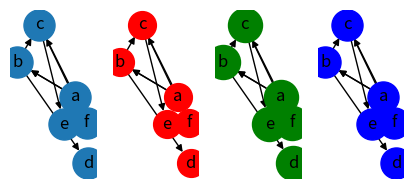

Write Python code to recreate this figure.
# This method calculates the out-degree and in-degree of a
# node by converting the graph into a matrix, where the out-degree
# is the sum of the rows and the in-degree is the sum of the columns
# matrices are ordered
import networkx as nx
import matplotlib.pyplot as plt
import numpy as np

G = nx.MultiDiGraph()   #multiple directed graph

# G.add_nodes_from([1, 2, 3, 4, 5, 6])
#
# G.add_edges_from([(1, 2), (1, 3), (2, 3), (2, 4), (3, 5), (3, 6), (5, 6)])

G.add_nodes_from(['a', 'b', 'c', 'd', 'e', 'f'])

G.add_edges_from([('a', 'b'), ('a', 'b'), ('a', 'c'), ('b', 'c'), ('b', 'd'), ('c', 'e'), ('c', 'f'), ('e', 'f')])

pos = nx.random_layout(G)

plt.subplot(251)
nx.draw(G, pos, node_size=500, with_labels=True)
plt.subplot(252)
nx.draw(G, pos, node_size=400, with_labels=True, node_color="r")
plt.subplot(253)
nx.draw(G, pos, node_size=600, with_labels=True, node_color="g")
plt.subplot(254)
nx.draw(G, pos, node_size=500, with_labels=True, node_color="b")

As = nx.adjacency_matrix(G)
print(As)

A = As.todense()
print(A)

# Convert a matrix into a 2D array to get values
arr_A = np.array(A)
print("一个元素: ", arr_A[0][1])

print(G.degree('e'))


def get_degree(graph, node):
    As_1 = nx.adjacency_matrix(graph)    #Convert the graph to an adjacency matrix
    A_1 = As_1.todense()                 #Convert the matrix to the form of a 2D array
    result = np.sum(A_1, axis=1)         #get the rows of the matrix, row is out degree
    result_1 = np.sum(A_1, axis=0)       #get the columns of the matrix, column is in degree

    arr_result = np.array(result)        #Convert row to 2D array
    arr_result_1 = np.array(result_1)    #Convert column to 2D array

    #print("out degree is： ", np.sum(arr))   #Sum of rows, row is out-degree, column is in-degree

    print("out degree： \n", result)  # out degree list
    print("in degree： ", result_1)  #in degree list
    print("average in degree： ", np.sum(arr_result_1) / nx.number_of_nodes(graph))  # average in degree
    print("average out degree： ", np.sum(arr_result) / nx.number_of_nodes(graph))   # average out degree

    #print("{} out degree： {}\n".format(node, arr_result[node - 1][0]))  # out degree of specified node, if index don't include '0', then need -1
    #print("{} in degree： {}".format(node, arr_result_1[0][node - 1]))  # in degree of specified node

#print(get_degree(G, 1))

get_degree(G, 'e')


print("The graph has: {} edges".format(nx.number_of_edges(G)))    # print number of edge
print("The graph has: {} nodes".format(nx.number_of_nodes(G)))    # print number of node

plt.show()    # print graph

# X = [[1, 2, 3],
#      [4, 5, 6],
#      [7, 8, 9]]
#
# Y = [[9, 8, 7],
#      [6, 5, 4],
#      [3, 2, 1]]
#
# result = [[X[i][j] + Y[i][j] for j in range(len(X[0]))] for i in range(len(X))]
#
# for r in result:
#     print(r)
